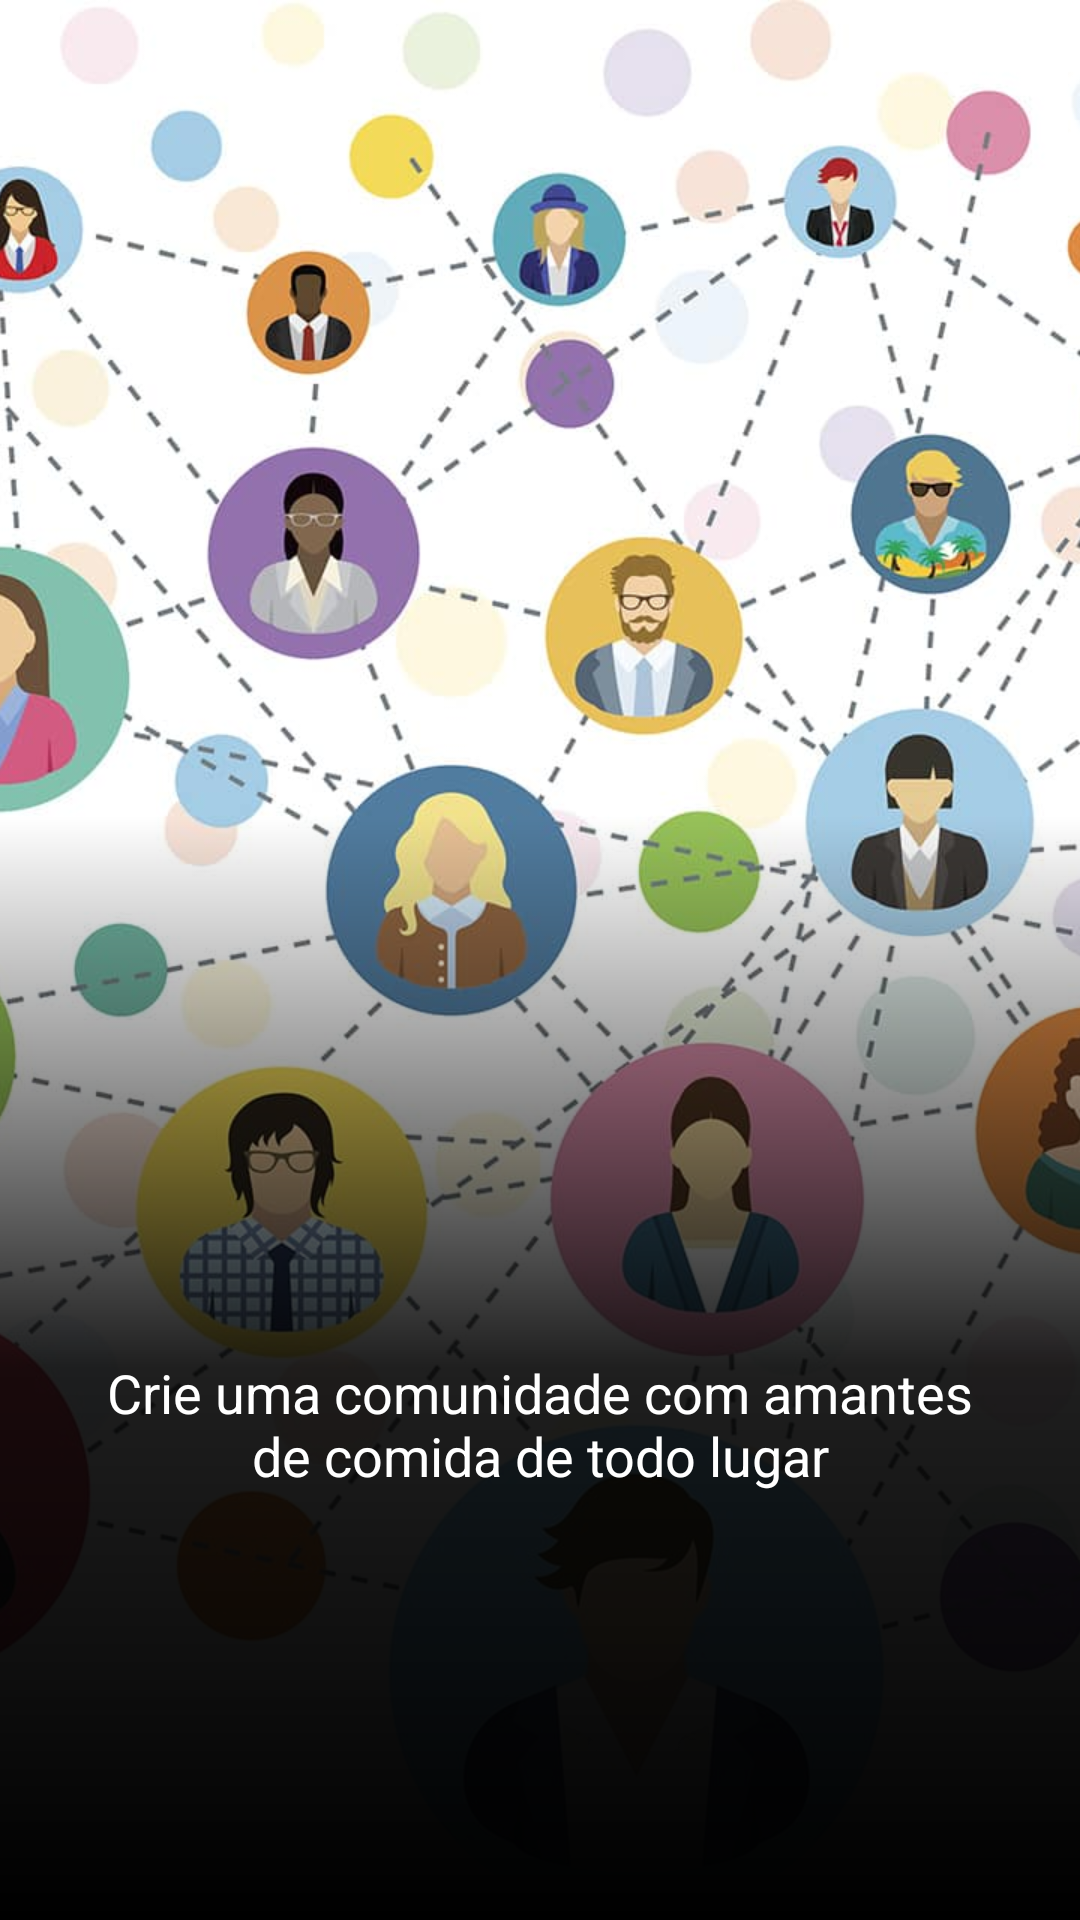

Produce the Android XML layout that renders to this screen, including the resource entries it uses.
<!-- AndroidManifest.xml: application theme Theme.Foodie_app -->
<!-- res/layout/fragment_onboarding_second.xml -->
<?xml version="1.0" encoding="utf-8"?>
<layout
    xmlns:android="http://schemas.android.com/apk/res/android"
    xmlns:app="http://schemas.android.com/apk/res-auto"
    xmlns:tools="http://schemas.android.com/tools">

    <data>

    </data>
    <androidx.constraintlayout.widget.ConstraintLayout
        android:layout_width="match_parent"
        android:layout_height="match_parent"
        tools:context=".ui.fragment.onboarding.screen.OnboardingFirstFragment">

        <ImageView
            android:id="@+id/iv_bg_onboarding_3"
            android:layout_width="0dp"
            android:layout_height="0dp"
            android:scaleType="centerCrop"
            android:src="@drawable/community"
            app:layout_constraintBottom_toBottomOf="parent"
            app:layout_constraintEnd_toEndOf="parent"
            app:layout_constraintStart_toStartOf="parent"
            app:layout_constraintTop_toTopOf="parent" />

        <View
            android:id="@+id/gradient_view_onboarding"
            android:layout_width="0dp"
            android:layout_height="368dp"
            android:background="@drawable/gradient_black"
            app:layout_constraintBottom_toBottomOf="parent"
            app:layout_constraintEnd_toEndOf="parent"
            app:layout_constraintHorizontal_bias="0.492"
            app:layout_constraintStart_toStartOf="parent" />

        <TextView
            android:id="@+id/textView2"
            android:layout_width="297dp"
            android:layout_height="84dp"
            android:layout_marginStart="20dp"
            android:layout_marginTop="4dp"
            android:layout_marginEnd="20dp"
            android:text="@string/title_onboarding_2"
            android:textAlignment="center"
            android:textColor="#FFFFFF"
            android:textSize="18sp"
            app:layout_constraintEnd_toEndOf="parent"
            app:layout_constraintStart_toStartOf="parent"
            app:layout_constraintTop_toTopOf="@+id/guideline9" />

        <androidx.constraintlayout.widget.Guideline
            android:id="@+id/guideline9"
            android:layout_width="wrap_content"
            android:layout_height="wrap_content"
            android:orientation="horizontal"
            app:layout_constraintGuide_percent="0.7" />
    </androidx.constraintlayout.widget.ConstraintLayout>
</layout>
<!-- resources referenced by this layout -->
<resources>
  <!-- drawable community: jpg bitmap (drawable, 148030 bytes) -->
  <!-- drawable gradient_black (drawable) -->
  <?xml version="1.0" encoding="utf-8"?>
  <shape xmlns:android="http://schemas.android.com/apk/res/android"
      android:shape="rectangle">
      <gradient
          android:startColor="@color/black"
          android:centerColor="@color/light_black"
          android:endColor="@color/transparent_white"
          android:angle="90"
          />
  
  </shape>
  <string name="title_onboarding_2">Crie uma comunidade com amantes de comida de todo lugar</string>
  <style name="Theme.Foodie_app" parent="Theme.MaterialComponents.DayNight.DarkActionBar">
          
          <item name="colorPrimary">@color/purple_500</item>
          <item name="colorPrimaryVariant">@color/purple_700</item>
          <item name="colorOnPrimary">@color/white</item>
          
          <item name="colorSecondary">@color/teal_200</item>
          <item name="colorSecondaryVariant">@color/teal_700</item>
          <item name="colorOnSecondary">@color/black</item>
          
          <item name="android:statusBarColor" tools:targetApi="l">?attr/colorPrimaryVariant</item>
          
          <item name="corBotoesEspecial">@color/vermelho_legal</item>
          <item name="corBotoesComum">@color/purple_700</item>
          <item name="corTextoBotoesEspecial">@color/yellow</item>
          <item name="corTextoBotoesComum">@color/white</item>
  
          <item name="hintColor">@color/gray</item>
  
          <item name="titlesColor">@color/black</item>
          <item name="bgColor">@color/white</item>
      </style>
  <color name="black">#FF000000</color>
  <color name="light_black">#E0000000</color>
  <color name="transparent_white">#00FFFFFF</color>
  <color name="purple_500">#FF6200EE</color>
  <color name="purple_700">#FF3700B3</color>
  <color name="white">#FFFFFFFF</color>
  <color name="teal_200">#FF03DAC5</color>
  <color name="teal_700">#FF018786</color>
  <color name="vermelho_legal">#EC6060</color>
  <color name="yellow">#FFFFFF00</color>
  <color name="gray">#424242</color>
</resources>
